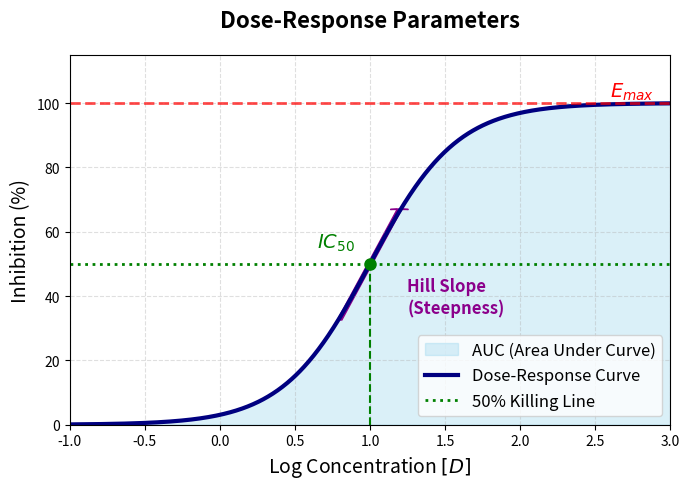

Python code for this plot:
import numpy as np
import matplotlib.pyplot as plt

# 1. Define the Parameters
E_max = 100        # Maximum inhibition (%)
E_min = 0          # Baseline inhibition (%)
log_IC50 = 1.0     # The log10 of the IC50 (IC50 = 10 units)
hill_slope = 1.5   # Steepness of the curve

# 2. Generate Data
# We use a log scale for the x-axis to create the sigmoidal shape
log_conc = np.linspace(-1, 3, 1000) 
conc = 10**log_conc

# The Hill Equation (Four-parameter logistic curve)
def hill_equation(x, top, bottom, log_ic50, hill):
    return bottom + (top - bottom) / (1 + 10**((log_ic50 - x) * hill))

y = hill_equation(log_conc, E_max, E_min, log_IC50, hill_slope)

# 3. Create the Plot
plt.figure(figsize=(7, 5))

# --- AUC (Area Under the Curve) ---
# We fill the area first so it sits behind the lines
plt.fill_between(log_conc, y, color='skyblue', alpha=0.3, label='AUC (Area Under Curve)')

# --- Main Dose-Response Curve ---
plt.plot(log_conc, y, label='Dose-Response Curve', color='navy', linewidth=3)

# --- E_max (Maximum Efficacy) ---
plt.axhline(y=E_max, color='red', linestyle='--', alpha=0.7, linewidth=2)
plt.text(2.6, E_max + 2, r'$E_{max}$', color='red', fontsize=14, fontweight='bold')

# --- 50% Killing Line and IC50 ---
# Based on your previous preference, we add the 50% threshold line
plt.axhline(y=50, color='green', linestyle=':', linewidth=2, label='50% Killing Line')
plt.plot([log_IC50, log_IC50], [0, 50], color='green', linestyle='--', linewidth=1.5)
plt.plot(log_IC50, 50, 'go', markersize=8) # Point at the IC50
plt.text(log_IC50 - 0.35, 55, r'$IC_{50}$', color='green', fontsize=14, fontweight='bold')

# --- Hill Slope Visualization ---
# Calculating a tangent arrow at the midpoint to show steepness
mid_idx = np.argmin(np.abs(log_conc - log_IC50))
x_mid = log_conc[mid_idx]
y_mid = y[mid_idx]
dx = 0.4
slope_val = (hill_slope * np.log(10) * (E_max - E_min) / 4)
dy = slope_val * dx
plt.arrow(x_mid - dx/2, y_mid - dy/2, dx, dy, color='darkmagenta', 
          width=0.03, head_width=0.12, length_includes_head=True)
plt.text(x_mid + 0.25, y_mid - 15, 'Hill Slope\n(Steepness)', 
         color='darkmagenta', fontsize=12, fontweight='bold')

# 4. Labels and Aesthetics
plt.title('Dose-Response Parameters', fontsize=16, fontweight='bold', pad=20)
plt.xlabel('Log Concentration $[D]$', fontsize=14)
plt.ylabel('Inhibition (%)', fontsize=14)
plt.ylim(0, 115)
plt.xlim(-1, 3)
plt.grid(True, which='both', linestyle='--', alpha=0.4)
plt.legend(loc='lower right', fontsize=12)

# 5. Export at High Resolution (300 DPI)
plt.tight_layout()
plt.savefig('dose_response_plot.png', dpi=300)
plt.show()
